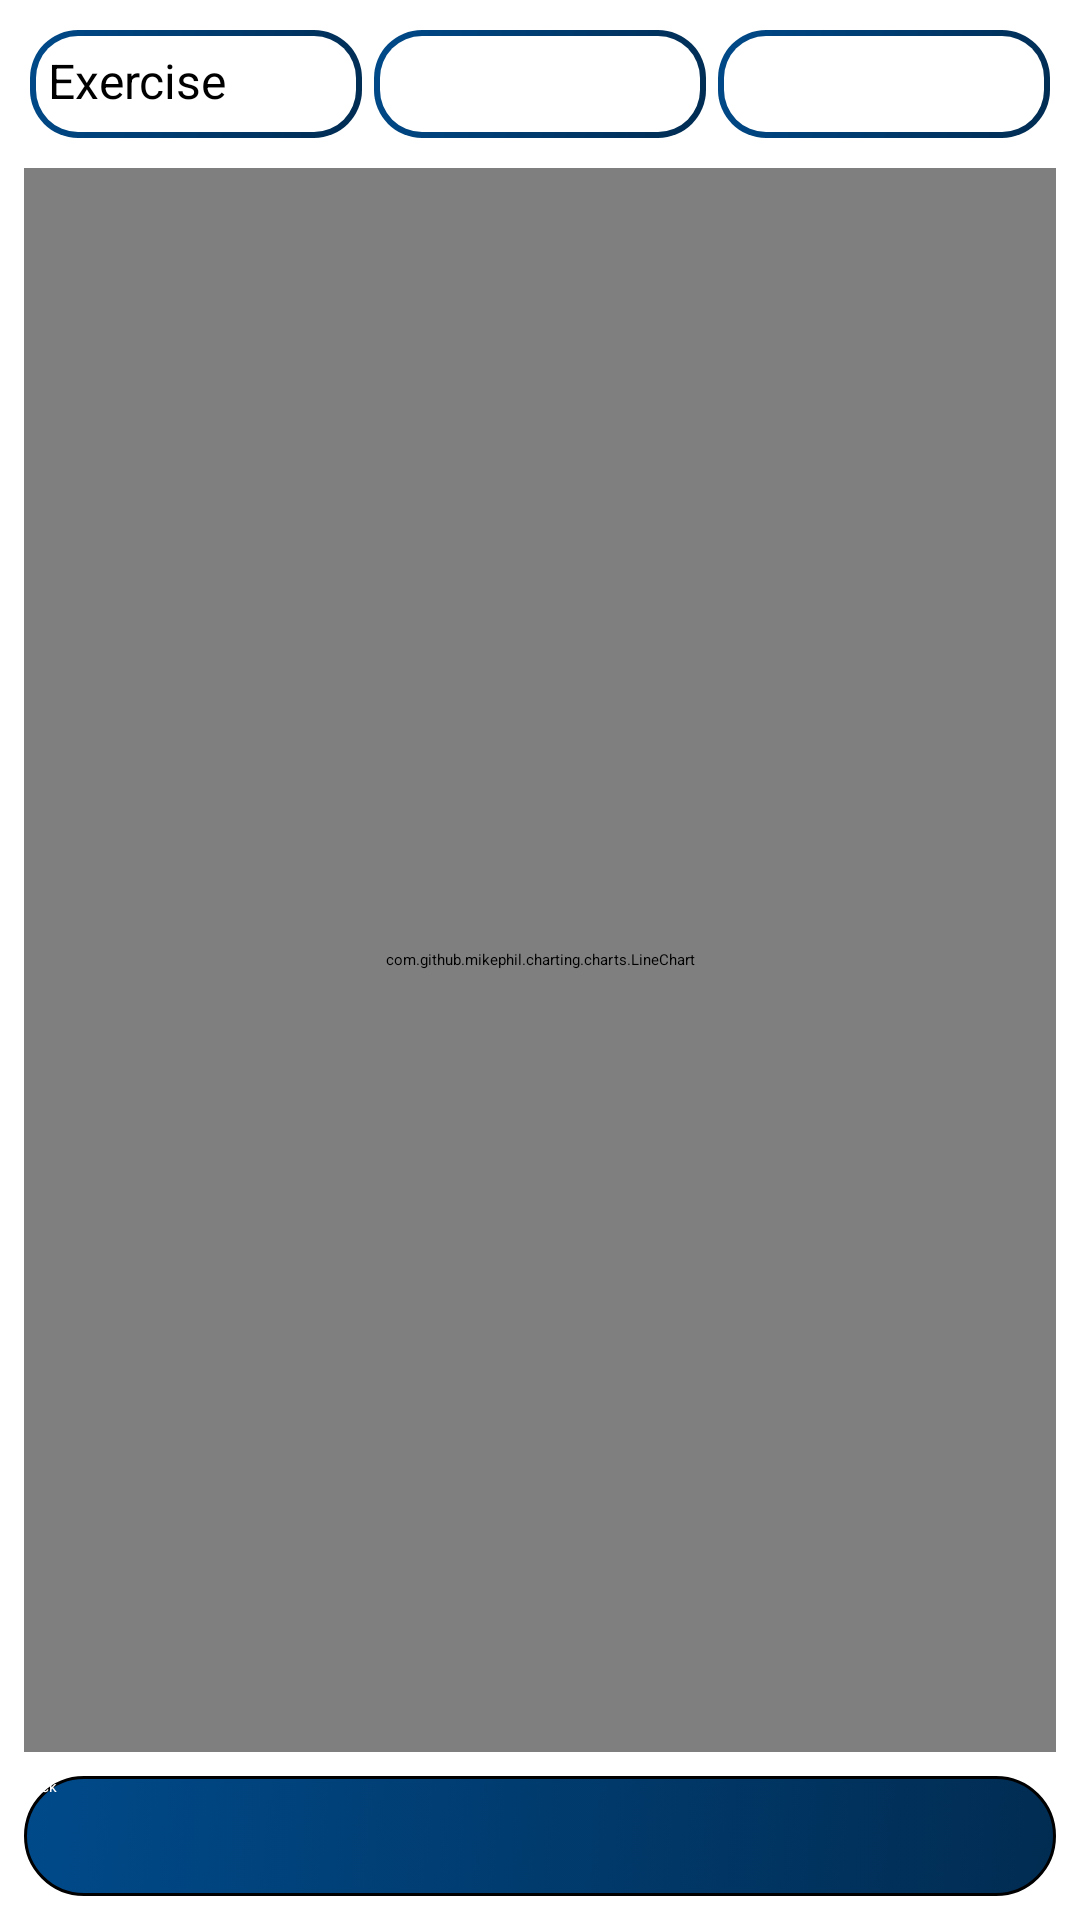

Reconstruct the res/layout file that produces this screen, plus the resources it refers to.
<!-- AndroidManifest.xml: application theme Theme.MyApplication -->
<!-- res/layout/activity_stats.xml -->
<?xml version="1.0" encoding="utf-8"?>
<androidx.constraintlayout.widget.ConstraintLayout
    xmlns:android="http://schemas.android.com/apk/res/android"
    xmlns:app="http://schemas.android.com/apk/res-auto"
    xmlns:tools="http://schemas.android.com/tools"
    android:layout_width="match_parent"
    android:layout_height="match_parent">

    <LinearLayout
        android:id="@+id/linearLayout2"
        android:layout_width="match_parent"
        android:layout_height="wrap_content"
        android:gravity="center"
        android:orientation="horizontal"
        app:layout_constraintEnd_toEndOf="parent"
        app:layout_constraintStart_toStartOf="parent"
        app:layout_constraintTop_toTopOf="parent"
        android:layout_margin="8dp">

        <Button
            android:id="@+id/ExercisesBtn"
            android:layout_width="0dp"
            android:layout_height="40dp"
            android:layout_weight="1"
            android:background="@drawable/dialog_background"
            android:padding="8dp"
            android:text="Exercise"
            android:textAllCaps="false"
            android:textColor="@android:color/black"
            android:textSize="16sp"
            android:textStyle="normal"
            android:fontFamily="sans-serif" />

        <Spinner
            android:id="@+id/spinner_set"
            android:layout_width="0dp"
            android:layout_height="40dp"
            android:layout_weight="1"
            android:background="@drawable/dialog_background"
            android:padding="8dp"
            android:prompt="@string/set"
            android:spinnerMode="dropdown"
            android:textSize="16sp"
            android:textStyle="normal"
            android:fontFamily="sans-serif" />

        <Spinner
            android:id="@+id/spinner_period"
            android:layout_width="0dp"
            android:layout_height="40dp"
            android:layout_weight="1"
            android:background="@drawable/dialog_background"
            android:padding="8dp"
            android:prompt="@string/time_period"
            android:spinnerMode="dropdown"
            android:textSize="16sp"
            android:textStyle="normal"
            android:fontFamily="sans-serif" />
    </LinearLayout>


    <com.github.mikephil.charting.charts.LineChart
        android:id="@+id/chart"
        android:layout_width="match_parent"
        android:layout_height="0dp"
        android:layout_margin="8dp"
        android:layout_weight="1"
        android:background="@drawable/dialog_background"
        app:layout_constraintBottom_toTopOf="@+id/backBtn"
        app:layout_constraintEnd_toEndOf="parent"
        app:layout_constraintHorizontal_bias="0.0"
        app:layout_constraintStart_toStartOf="parent"
        app:layout_constraintTop_toBottomOf="@+id/linearLayout2" />

    <Button
        android:id="@+id/backBtn"
        android:layout_width="0dp"
        android:layout_height="40dp"
        android:layout_margin="8dp"
        android:text="Back"
        android:textColor="@android:color/white"
        android:background="@drawable/main_buttons_background"
        android:stateListAnimator="@animator/button_state_list_animator"
        app:layout_constraintBottom_toBottomOf="parent"
        app:layout_constraintEnd_toEndOf="parent"
        app:layout_constraintStart_toStartOf="parent"  />



</androidx.constraintlayout.widget.ConstraintLayout>
<!-- resources referenced by this layout -->
<resources>
  <!-- drawable dialog_background (drawable) -->
  <layer-list xmlns:android="http://schemas.android.com/apk/res/android">
      
      <item>
          <shape android:shape="rectangle">
              <corners android:radius="16dp"/>
              <stroke
                  android:width="4dp"
                  android:color="@android:color/transparent"/>
              <gradient
                  android:startColor="@color/colorSecondary"
                  android:endColor="@color/colorPrimary"
                  android:angle="135"/>
          </shape>
      </item>
  
      
      <item android:left="4dp" android:right="4dp" android:top="4dp" android:bottom="4dp">
          <shape android:shape="rectangle">
              <solid android:color="@android:color/white"/>
              <corners android:radius="14dp"/>
          </shape>
      </item>
  </layer-list>
  <!-- drawable main_buttons_background (drawable) -->
  <selector xmlns:android="http://schemas.android.com/apk/res/android">
      <item android:state_pressed="true" android:drawable="@drawable/main_buttons_pressed" />
      <item android:drawable="@drawable/main_buttons" />
  </selector>
  <string name="set">Select Exercise</string>
  <string name="time_period">Time Period</string>
  <color name="colorSecondary">#012c52</color>
  <color name="colorPrimary">#004a8a</color>
  <!-- drawable main_buttons_pressed (drawable) -->
  <shape xmlns:android="http://schemas.android.com/apk/res/android"
      android:shape="rectangle">
      <corners android:radius="20dp" />
      <gradient
          android:startColor="@color/colorSecondaryPressed"
          android:endColor="@color/colorPrimaryDark"
          android:angle="135"/>
      <stroke
          android:width="1dp"
          android:color="@color/black" />
  </shape>
  <!-- drawable main_buttons (drawable) -->
  <shape xmlns:android="http://schemas.android.com/apk/res/android"
      android:shape="rectangle">
      <corners android:radius="20dp" />
      <gradient
          android:startColor="@color/colorSecondary"
          android:endColor="@color/colorPrimary"
          android:angle="135"/>
      <stroke
          android:width="1dp"
          android:color="@color/black" />
  </shape>
  <color name="colorSecondaryPressed">#011c33</color>
  <color name="colorPrimaryDark">#003f75</color>
  <color name="black">#FF000000</color>
</resources>
